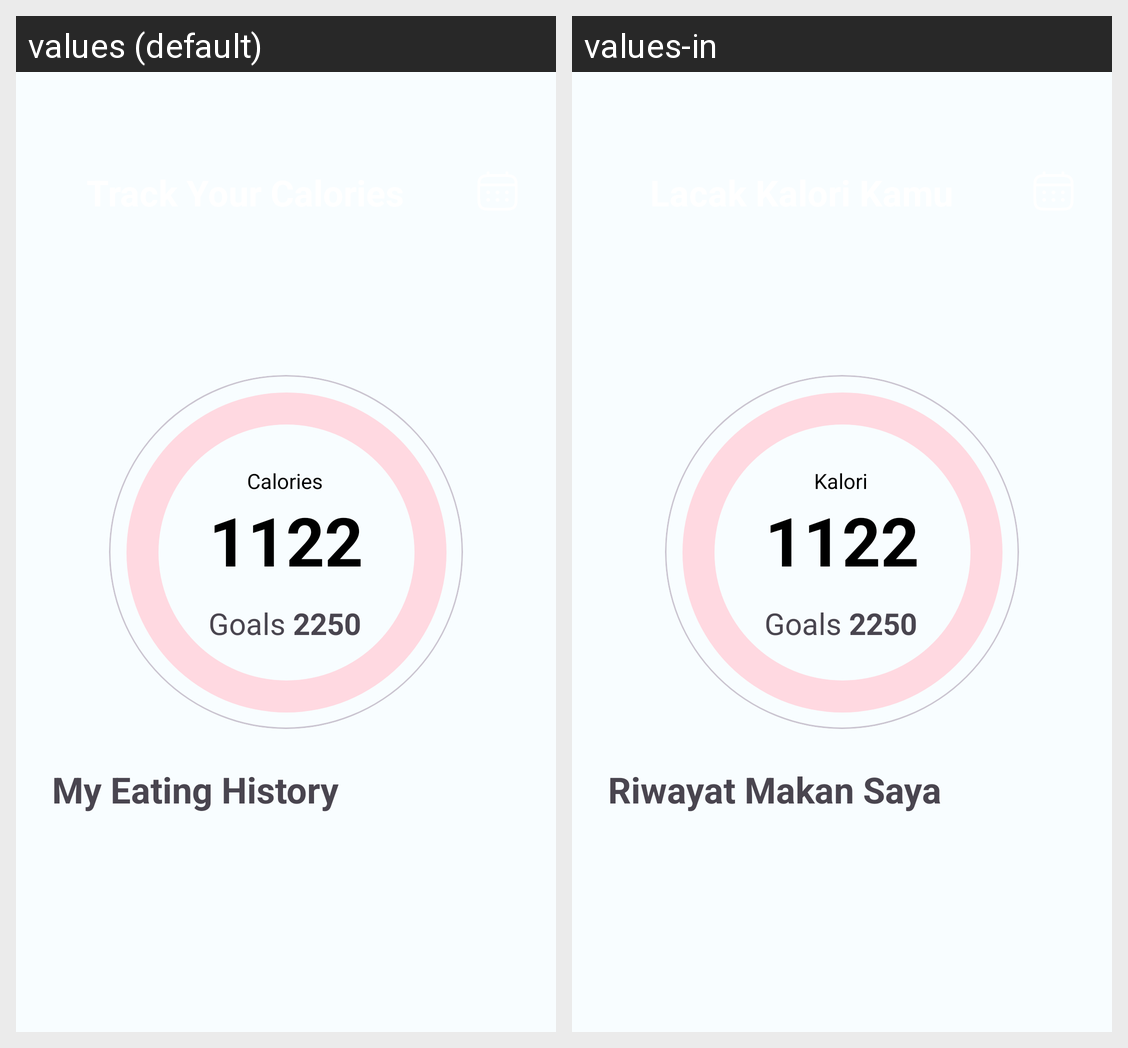

For this localized Android screen grid, give each drawn string resource with its value in every locale shown.
Android screen res/layout/fragment_history.xml rendered under 2 locales, left to right: values (default), values-in. Device: Nexus 5 (rendered at 1080×1920; each locale shown at half size, 540×960, under a caption strip naming it); theme Theme.NutriCatch.
Strings drawn on this screen, with the default value and each locale's value (text and hints the layout hard-codes, and strings that could not be matched under every locale, appear in the picture but are not listed):

my_eating_history
  values: My Eating History
  values-in: Riwayat Makan Saya

calories
  values: Calories
  values-in: Kalori
